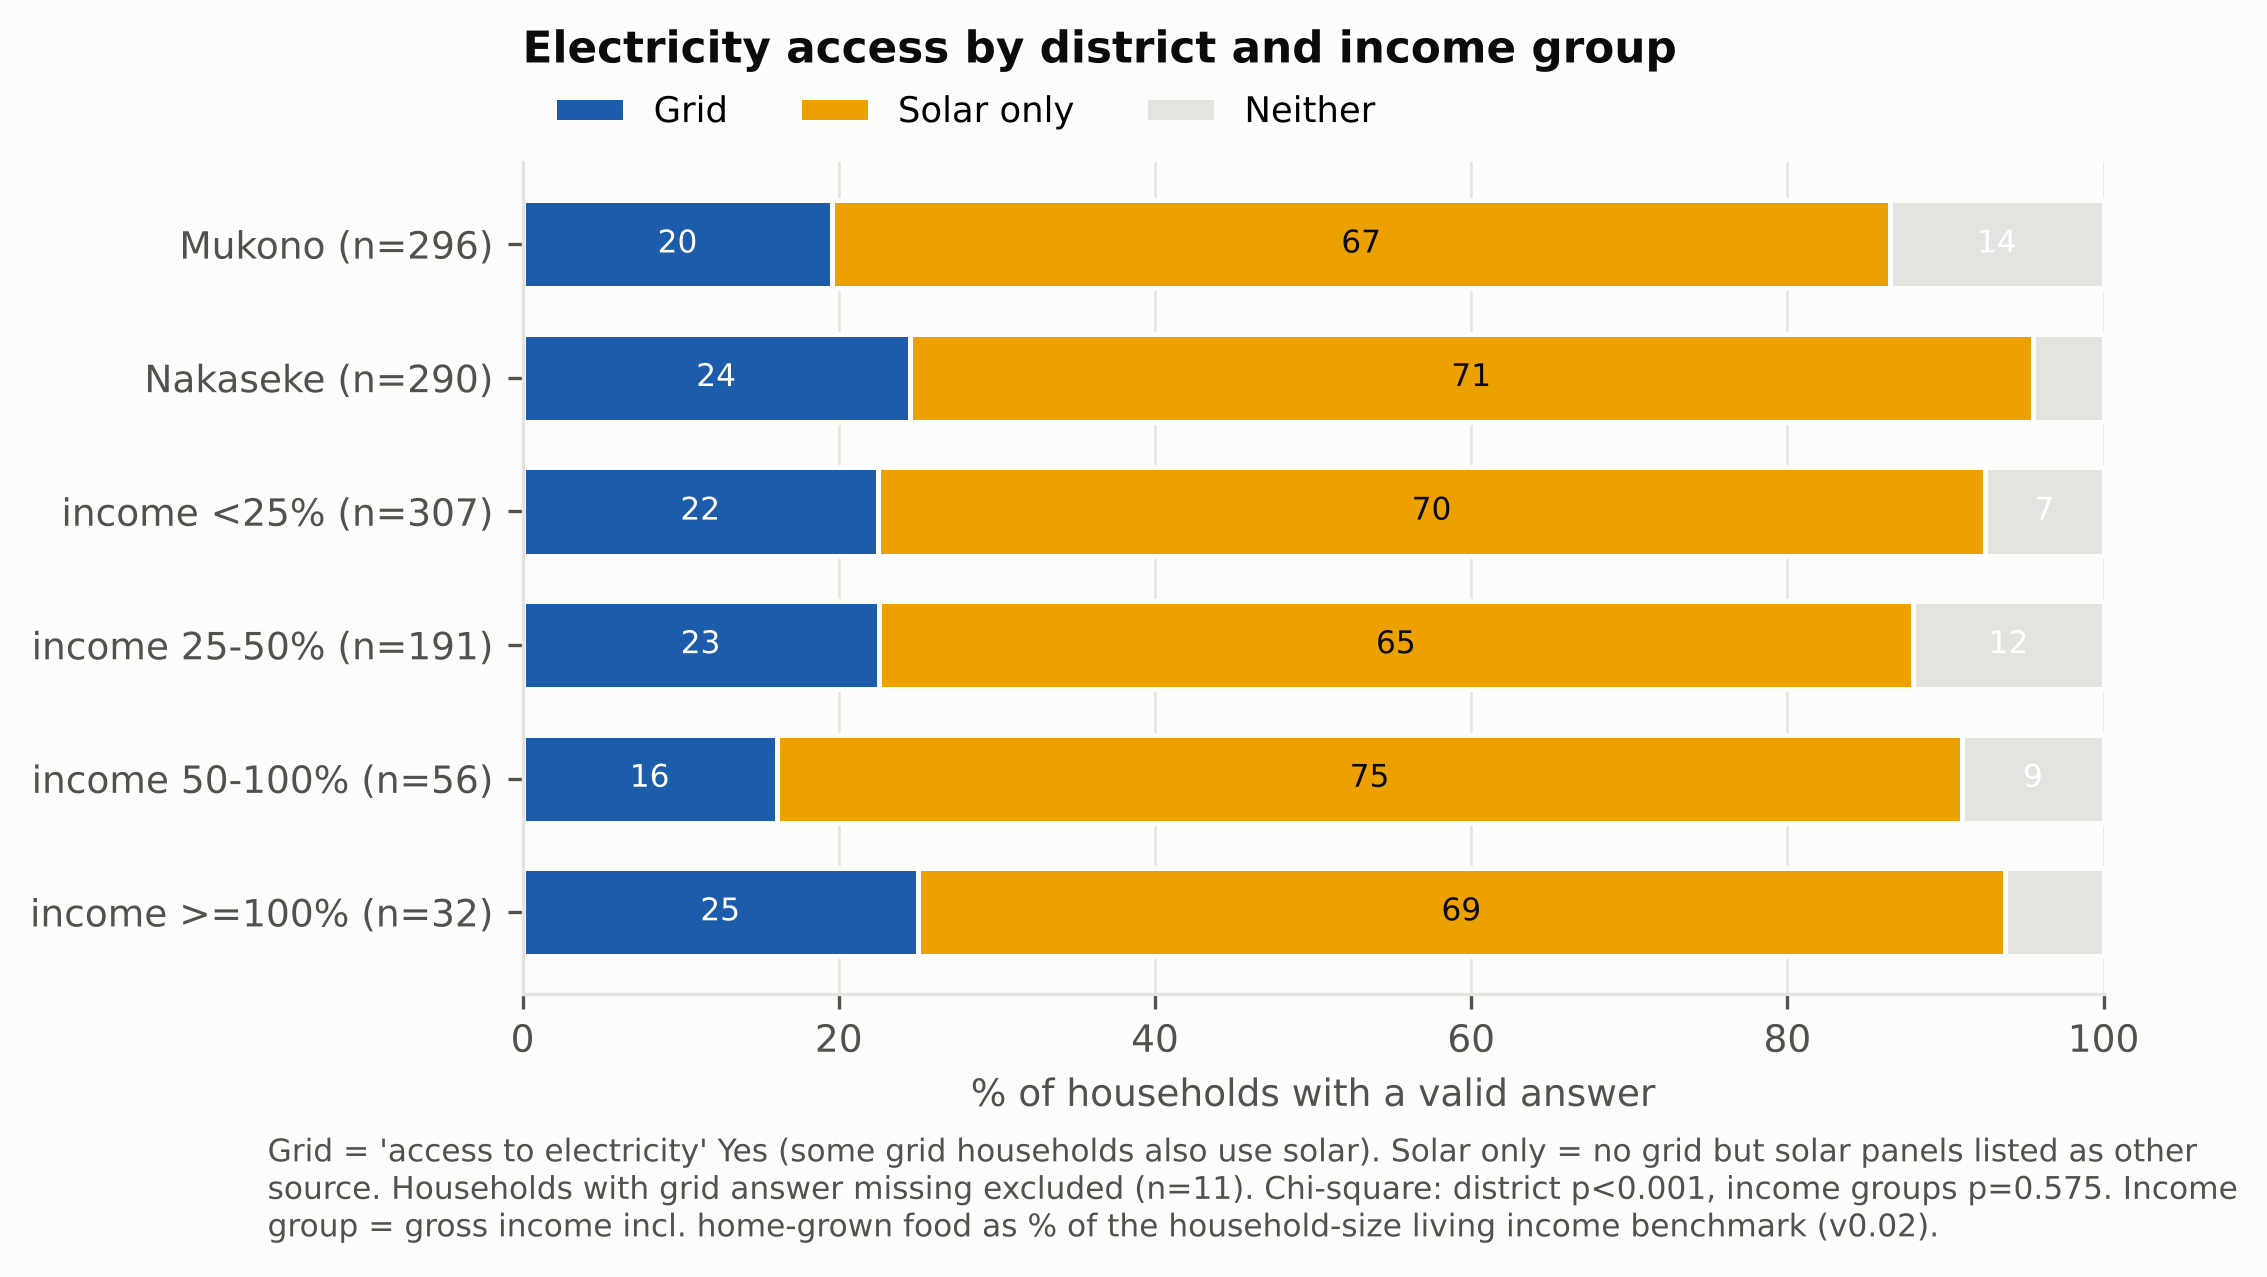

The file beside this chart, header and first rows:
, Grid, Solar only, Neither, chi2 p (district), chi2 p (income groups)
Mukono (n=296), 19.6, 66.9, 13.5, <0.001, 0.575
Nakaseke (n=290), 24.5, 71.0, 4.5, <0.001, 0.575
income <25% (n=307), 22.5, 70.0, 7.5, <0.001, 0.575
income 25-50% (n=191), 22.5, 65.4, 12.0, <0.001, 0.575
income 50-100% (n=56), 16.1, 75.0, 8.9, <0.001, 0.575
income >=100% (n=32), 25.0, 68.8, 6.2, <0.001, 0.575
